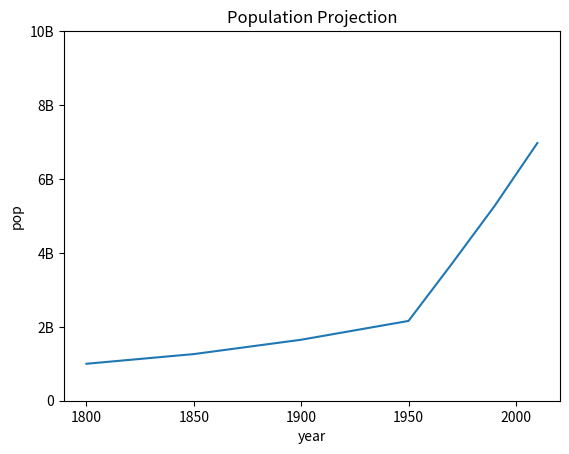

Write Python code to recreate this figure.
import matplotlib.pyplot as plt

year = [1950, 1970, 1990, 2010]
pop = [2.159, 3.692, 5.263, 6.972]

# Add more Data
year = [1800, 1850, 1900] + year
pop = [1.0, 1.262, 1.650] + pop

# Make a line plot: year on the x-axis, pop on the y-axis
plt.plot(year, pop)

#add Labels
plt.xlabel('year')
plt.ylabel('pop')
plt.title('Population Projection')

# yticks/xticks(value, label)
plt.yticks([0, 2, 4, 6, 8, 10],
           ['0', '2B', '4B', '6B', '8B', '10B']  # name of y axis points. list should have same number as first argument
           )


# Display the plot with plt.show()
plt.show()

## Scatter Plot
# plt.scatter(year, pop)
# plt.show()
